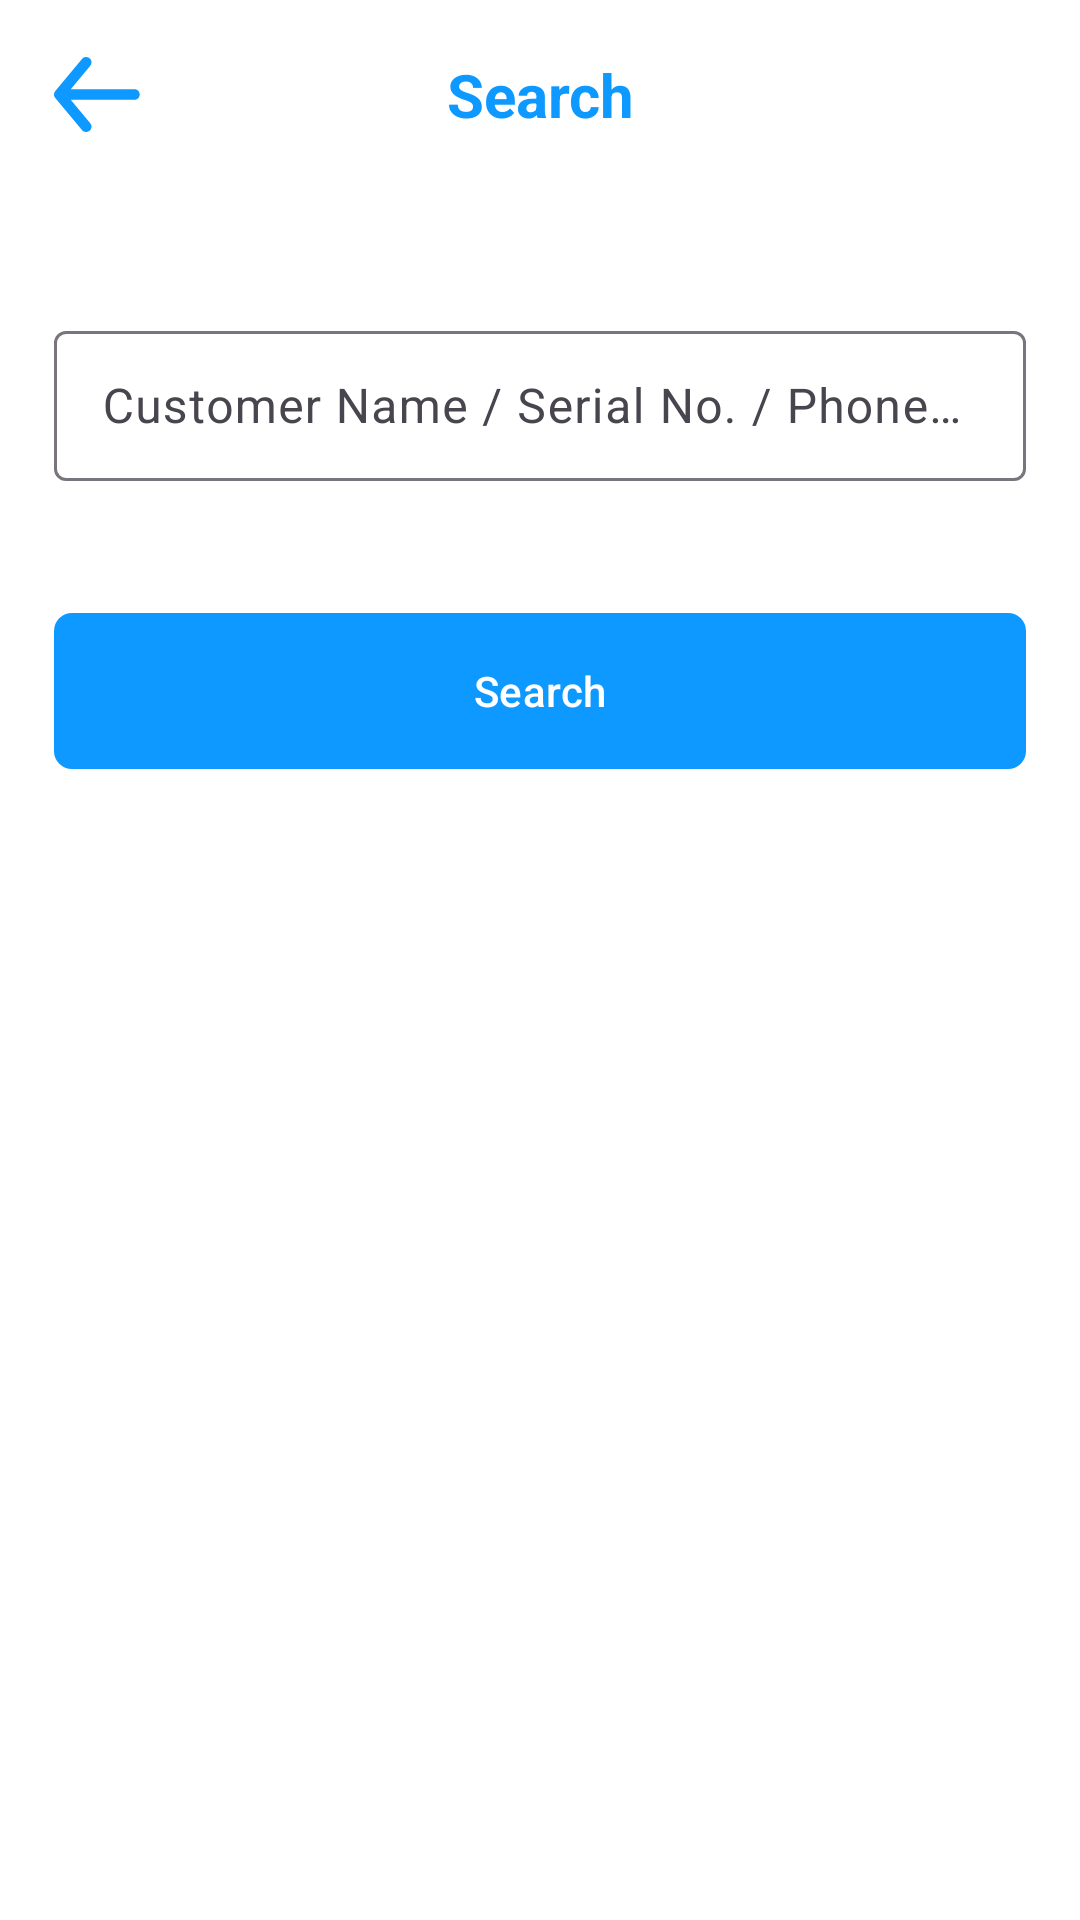

Produce the Android XML layout that renders to this screen, including the resource entries it uses.
<!-- AndroidManifest.xml: application theme Theme.Archit_Art_Gallery -->
<!-- res/layout/activity_search.xml -->
<?xml version="1.0" encoding="utf-8"?>
<androidx.constraintlayout.widget.ConstraintLayout xmlns:android="http://schemas.android.com/apk/res/android"
    xmlns:app="http://schemas.android.com/apk/res-auto"
    xmlns:tools="http://schemas.android.com/tools"
    android:layout_width="match_parent"
    android:layout_height="match_parent"
    android:gravity="center"
    android:layout_gravity="center"
    android:orientation="vertical"
    android:padding="18dp"
    tools:context="in.architartgallery.archit_art_gallery.SearchActivity">

    <androidx.constraintlayout.widget.ConstraintLayout
        android:id="@+id/linearLayoutCompat"
        android:layout_width="match_parent"
        android:layout_height="wrap_content"
        android:orientation="horizontal"
        app:layout_constraintEnd_toEndOf="parent"
        app:layout_constraintStart_toStartOf="parent"
        android:gravity="fill"
        app:layout_constraintTop_toTopOf="parent">

        <ImageView
            android:id="@+id/back_button"
            android:layout_width="wrap_content"
            android:layout_height="wrap_content"
            android:src="@drawable/left_arrow"
            app:layout_constraintBottom_toBottomOf="parent"
            app:layout_constraintEnd_toStartOf="@+id/textView2"
            app:layout_constraintHorizontal_bias="0.0"
            app:layout_constraintStart_toStartOf="parent"
            app:layout_constraintTop_toTopOf="parent" />

        <TextView
            android:id="@+id/textView2"
            android:layout_width="match_parent"
            android:layout_height="wrap_content"
            android:text="Search"
            android:textAlignment="center"
            android:textColor="#0D99FF"
            android:textSize="20sp"
            android:textStyle="bold"
            app:layout_constraintBottom_toBottomOf="parent"
            app:layout_constraintEnd_toEndOf="@+id/back_button"
            app:layout_constraintStart_toStartOf="parent"
            app:layout_constraintTop_toTopOf="parent" />

    </androidx.constraintlayout.widget.ConstraintLayout>

    <androidx.appcompat.widget.LinearLayoutCompat
        android:layout_width="match_parent"
        android:layout_height="wrap_content"
        android:layout_marginTop="60dp"
        android:layout_marginBottom="100dp"
        android:orientation="vertical"
        app:layout_constraintTop_toBottomOf="@+id/linearLayoutCompat"
        tools:layout_editor_absoluteX="30dp">

        <com.google.android.material.textfield.TextInputLayout
            android:id="@+id/search_input_layout"
            android:layout_width="match_parent"
            android:layout_height="wrap_content"
            android:hint="Customer Name / Serial No. / Phone No.">

            <com.google.android.material.textfield.TextInputEditText
                android:id="@+id/search_input"
                android:layout_width="match_parent"
                android:layout_height="50dp"
                android:inputType="text" />

        </com.google.android.material.textfield.TextInputLayout>


        <com.google.android.material.button.MaterialButton
            android:id="@+id/search_button"
            android:layout_width="match_parent"
            android:layout_height="wrap_content"
            android:layout_marginTop="40dp"
            android:height="60dp"
            android:text="Search"
            app:cornerRadius="6dp"
            tools:layout_editor_absoluteX="30dp"
            tools:layout_editor_absoluteY="30dp" />

    </androidx.appcompat.widget.LinearLayoutCompat>

</androidx.constraintlayout.widget.ConstraintLayout>
<!-- resources referenced by this layout -->
<resources>
  <!-- drawable left_arrow (drawable) -->
  <vector xmlns:android="http://schemas.android.com/apk/res/android"
      android:width="29dp"
      android:height="25dp"
      android:viewportWidth="29"
      android:viewportHeight="25">
    <path
        android:pathData="M26.783,10.716H5.607L12.088,2.931C12.391,2.566 12.537,2.096 12.494,1.624C12.45,1.152 12.221,0.716 11.856,0.413C11.491,0.11 11.021,-0.036 10.549,0.008C10.077,0.051 9.642,0.28 9.338,0.645L0.411,11.358C0.351,11.444 0.297,11.533 0.25,11.626C0.25,11.715 0.25,11.769 0.125,11.858C0.044,12.063 0.002,12.281 0,12.501C0.002,12.721 0.044,12.939 0.125,13.144C0.125,13.233 0.125,13.287 0.25,13.376C0.297,13.469 0.351,13.559 0.411,13.644L9.338,24.357C9.506,24.559 9.717,24.721 9.954,24.832C10.192,24.943 10.451,25 10.713,25C11.13,25.001 11.535,24.855 11.856,24.589C12.037,24.439 12.186,24.255 12.296,24.048C12.405,23.84 12.473,23.612 12.495,23.379C12.516,23.145 12.491,22.909 12.422,22.685C12.352,22.46 12.239,22.252 12.088,22.072L5.607,14.287H26.783C27.257,14.287 27.711,14.099 28.046,13.764C28.381,13.429 28.569,12.975 28.569,12.501C28.569,12.028 28.381,11.573 28.046,11.238C27.711,10.904 27.257,10.716 26.783,10.716Z"
        android:fillColor="#0D99FF"/>
  </vector>
  <style name="Theme.Archit_Art_Gallery" parent="Base.Theme.Archit_Art_Gallery" />
  <style name="Base.Theme.Archit_Art_Gallery" parent="Theme.Material3.DayNight.NoActionBar">
          
           <item name="colorPrimary">@color/primary_color</item>
          <item name="bottomAppBarStyle">@style/ThemeOverlay.Material3.BottomAppBar</item>
          <item name="android:colorBackground">@color/white</item>
          <item name="android:colorControlHighlight">@color/my_ripple</item>
          <item name="android:colorActivatedHighlight">@color/my_ripple</item>
      </style>
  <color name="primary_color">#0D99FF</color>
  <color name="white">#FFFFFFFF</color>
  <color name="my_ripple">#290D98FE</color>
</resources>
